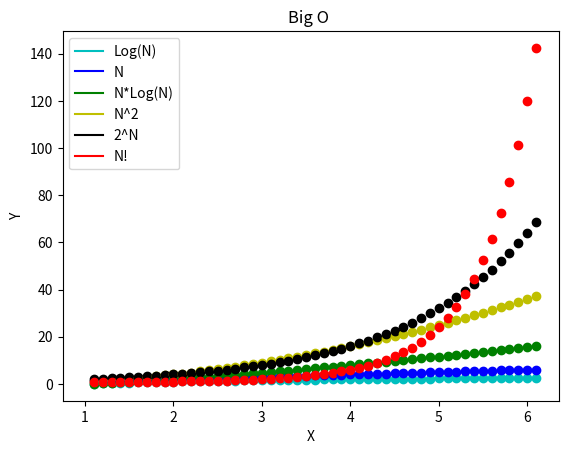

The matplotlib source for this figure:
import matplotlib.pyplot as plt
import math
import numpy

x = [i for i in numpy.arange(1,10,0.1)]
Ologn= [math.log2(i) for i in numpy.arange(1,10,0.1)]
On = [i for i in numpy.arange(1,10,0.1)]
Onlogn=[i*math.log2(i)for i in numpy.arange(1,10,0.1)]
On2 = [i**2 for i in numpy.arange(1,10,0.1)]
O2n = [2**i for i in numpy.arange(1,10,0.1)]
Ofactn = [math.gamma(i)for i in numpy.arange(1,10,0.1) ]

plt.plot(x[0],Ologn[0],'c',label='Log(N)')
plt.plot(x[0], On[0],'b', label="N")
plt.plot(x[0], Onlogn[0],'g', label="N*Log(N)")
plt.plot(x[0], On2[0],'y',label="N^2")
plt.plot(x[0], O2n[0],'k', label="2^N")
plt.plot(x[0], Ofactn[0],'r', label="N!")
plt.xlabel('X')
plt.ylabel('Y')
plt.title("Big O ")
plt.legend()

for i in range(1,52):
    plt.plot([],[])
    plt.plot(x[i], Ologn[i],'co')
    plt.plot(x[i], On[i],'bo')
    plt.plot(x[i], Onlogn[i],'go')
    plt.plot(x[i], On2[i],'yo')
    plt.plot(x[i], O2n[i],'ko')
    plt.plot(x[i], Ofactn[i],'ro')
    plt.pause(0.0001)
plt.show()
